3-way image classification set "CLAHE" from GitHub (MayaUA21/TUGAS-AKHIR-MAYA-NEW); label vocabulary: benign, malignant, normal.

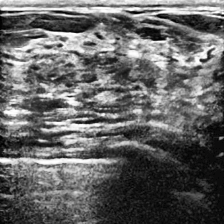
Label: normal

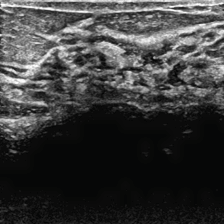
Label: normal

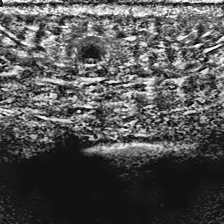
Label: benign

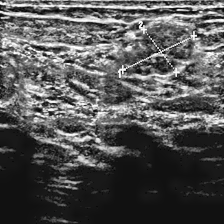
Label: benign

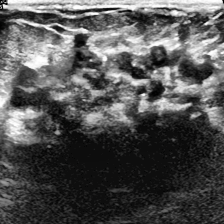
Label: malignant

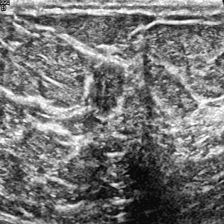
Label: malignant
